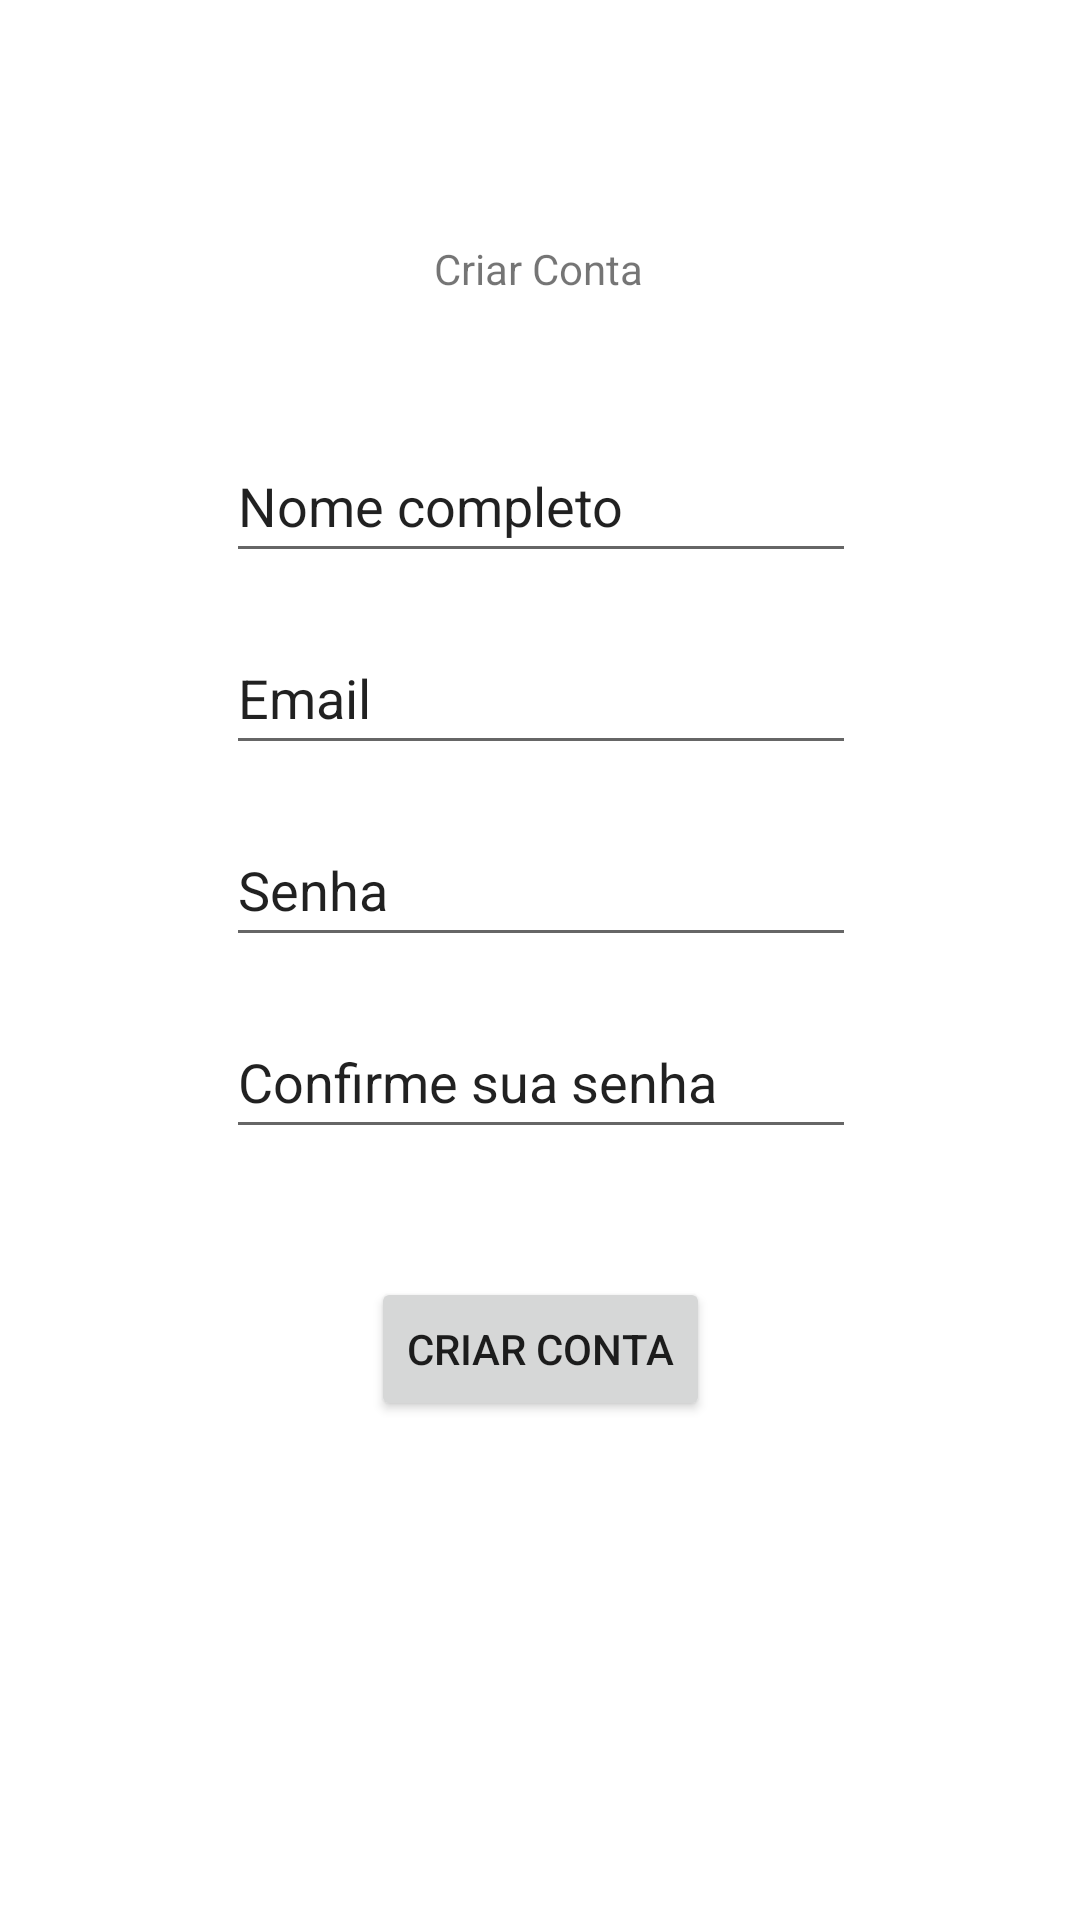

Android layout source for this screen:
<!-- AndroidManifest.xml: application theme Theme.Balancoenergetico -->
<!-- res/layout/activity_main3.xml -->
<?xml version="1.0" encoding="utf-8"?>
<androidx.constraintlayout.widget.ConstraintLayout xmlns:android="http://schemas.android.com/apk/res/android"
    xmlns:app="http://schemas.android.com/apk/res-auto"
    xmlns:tools="http://schemas.android.com/tools"
    android:layout_width="match_parent"
    android:layout_height="match_parent"
    tools:context=".MainActivity3">

    <TextView
        android:id="@+id/textView4"
        android:layout_width="wrap_content"
        android:layout_height="wrap_content"
        android:layout_marginTop="80dp"
        android:text="Criar Conta"
        app:layout_constraintEnd_toEndOf="parent"
        app:layout_constraintHorizontal_bias="0.498"
        app:layout_constraintStart_toStartOf="parent"
        app:layout_constraintTop_toTopOf="parent" />

    <EditText
        android:id="@+id/editTextTextPersonName3"
        android:layout_width="wrap_content"
        android:layout_height="wrap_content"
        android:layout_marginTop="44dp"
        android:ems="10"
        android:inputType="textPersonName"
        android:minHeight="48dp"
        android:text="Nome completo"
        app:layout_constraintEnd_toEndOf="parent"
        app:layout_constraintHorizontal_bias="0.502"
        app:layout_constraintStart_toStartOf="parent"
        app:layout_constraintTop_toBottomOf="@+id/textView4" />

    <EditText
        android:id="@+id/editTextTextPersonName4"
        android:layout_width="wrap_content"
        android:layout_height="wrap_content"
        android:layout_marginTop="16dp"
        android:ems="10"
        android:inputType="textPersonName"
        android:minHeight="48dp"
        android:text="Email"
        app:layout_constraintEnd_toEndOf="parent"
        app:layout_constraintHorizontal_bias="0.502"
        app:layout_constraintStart_toStartOf="parent"
        app:layout_constraintTop_toBottomOf="@+id/editTextTextPersonName3" />

    <EditText
        android:id="@+id/editTextTextPersonName5"
        android:layout_width="wrap_content"
        android:layout_height="wrap_content"
        android:layout_marginTop="16dp"
        android:ems="10"
        android:inputType="textPersonName"
        android:minHeight="48dp"
        android:text="Senha"
        app:layout_constraintEnd_toEndOf="parent"
        app:layout_constraintHorizontal_bias="0.502"
        app:layout_constraintStart_toStartOf="parent"
        app:layout_constraintTop_toBottomOf="@+id/editTextTextPersonName4" />

    <EditText
        android:id="@+id/editTextTextPersonName6"
        android:layout_width="wrap_content"
        android:layout_height="wrap_content"
        android:layout_marginTop="16dp"
        android:ems="10"
        android:inputType="textPersonName"
        android:minHeight="48dp"
        android:text="Confirme sua senha"
        app:layout_constraintEnd_toEndOf="parent"
        app:layout_constraintHorizontal_bias="0.502"
        app:layout_constraintStart_toStartOf="parent"
        app:layout_constraintTop_toBottomOf="@+id/editTextTextPersonName5" />

    <Button
        android:id="@+id/button3"
        android:layout_width="wrap_content"
        android:layout_height="wrap_content"
        android:layout_marginTop="16dp"
        android:text="Criar Conta"
        app:layout_constraintBottom_toBottomOf="parent"
        app:layout_constraintEnd_toEndOf="parent"
        app:layout_constraintStart_toStartOf="parent"
        app:layout_constraintTop_toBottomOf="@+id/editTextTextPersonName6"
        app:layout_constraintVertical_bias="0.138" />
</androidx.constraintlayout.widget.ConstraintLayout>
<!-- resources referenced by this layout -->
<resources>
  <style name="Theme.Balancoenergetico" parent="Theme.MaterialComponents.DayNight.DarkActionBar">
          
          <item name="colorPrimary">@color/purple_500</item>
          <item name="colorPrimaryVariant">@color/purple_700</item>
          <item name="colorOnPrimary">@color/white</item>
          
          <item name="colorSecondary">@color/teal_200</item>
          <item name="colorSecondaryVariant">@color/teal_700</item>
          <item name="colorOnSecondary">@color/black</item>
          
          <item name="android:statusBarColor" tools:targetApi="l">?attr/colorPrimaryVariant</item>
          
      </style>
  <!-- not gathered from this repository: default colours our renderer supplied (Android Studio template values) -->
  <color name="purple_500">#FF6200EE</color>
  <color name="purple_700">#FF3700B3</color>
  <color name="teal_200">#FF03DAC5</color>
  <color name="teal_700">#FF018786</color>
  <color name="black">#FF000000</color>
  <color name="white">#FFFFFFFF</color>
</resources>
